The GitHub repository AicoSchreurs/street-type-classification-yolov8 contains a labelled image folder "dataset" with 3 categories: fietsstraat, rural road, snelweg. Examples follow, each with its label.

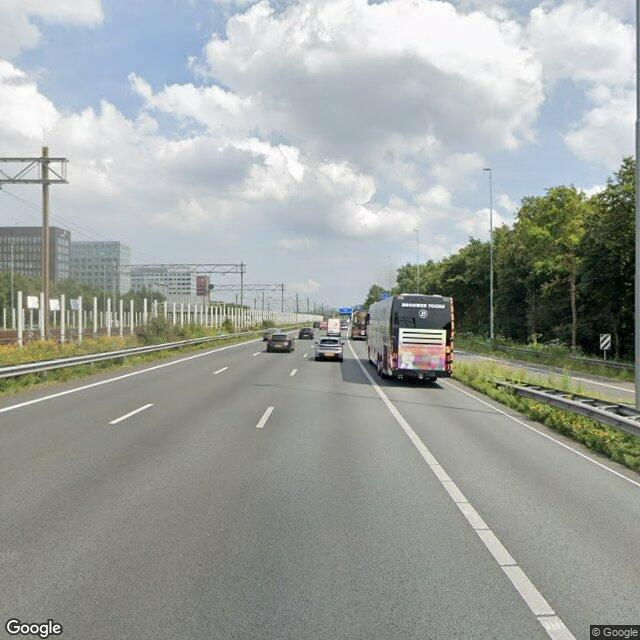
Label: snelweg

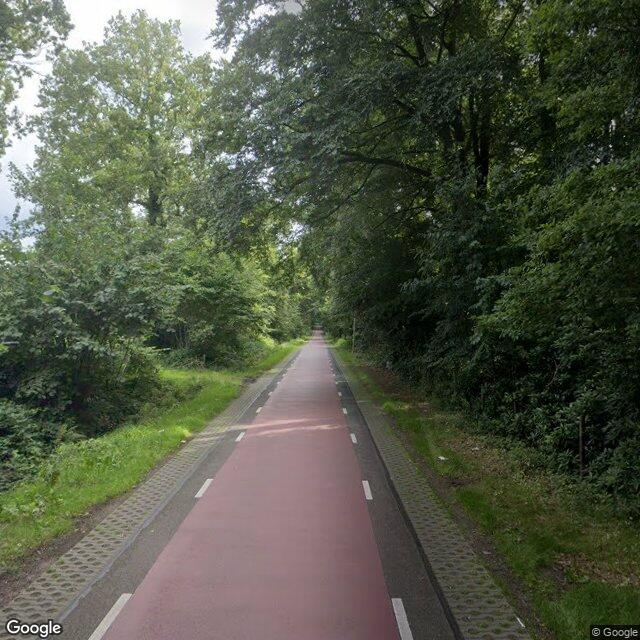
Label: fietsstraat

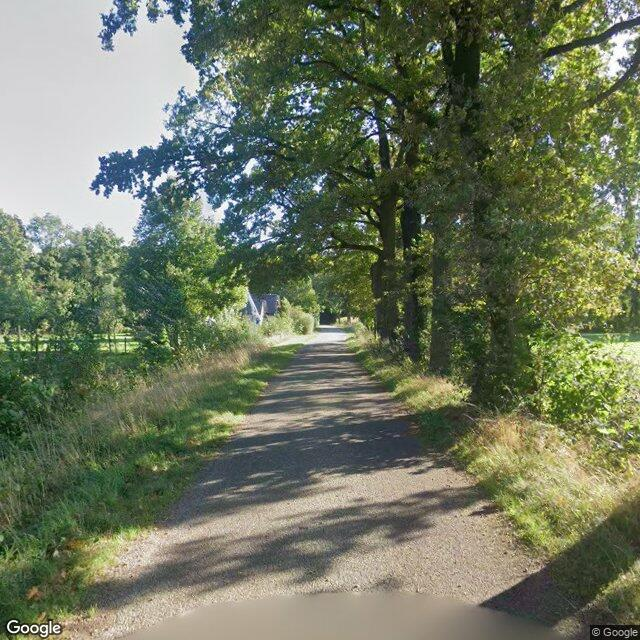
Label: rural road

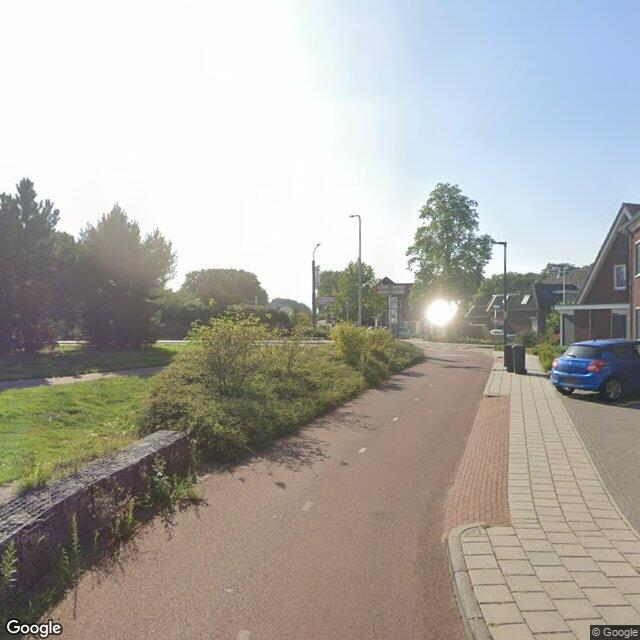
Label: fietsstraat

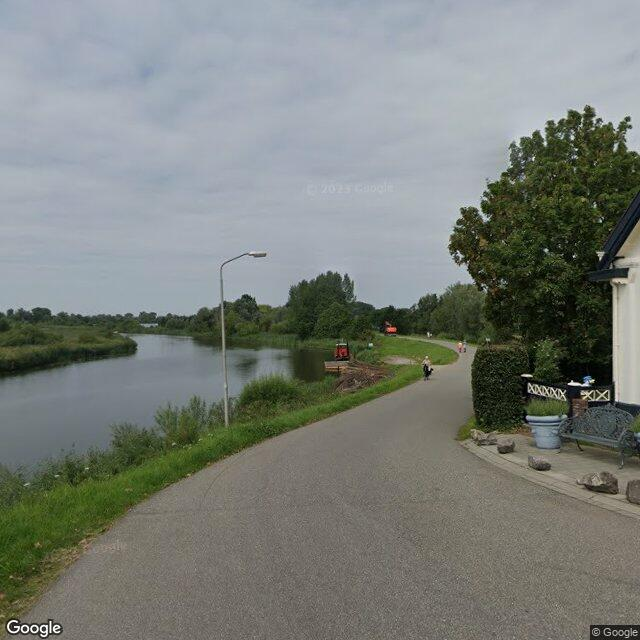
Label: rural road

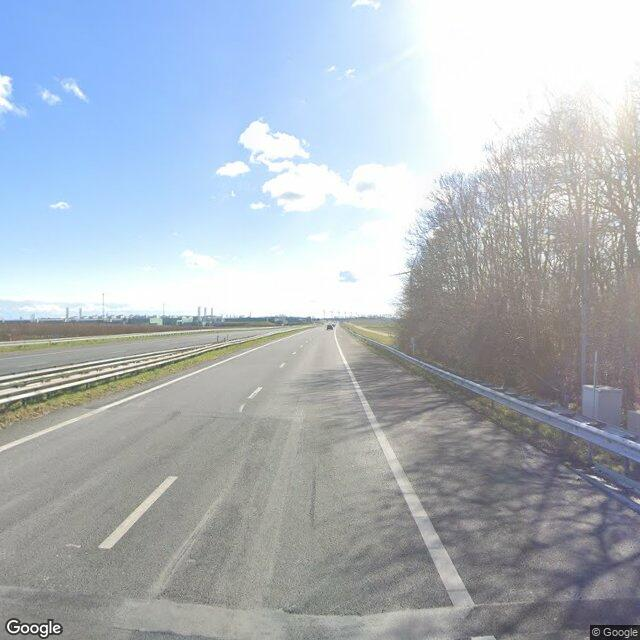
Label: snelweg
